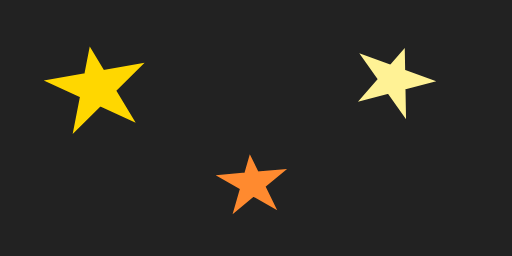
t = 0.00 s
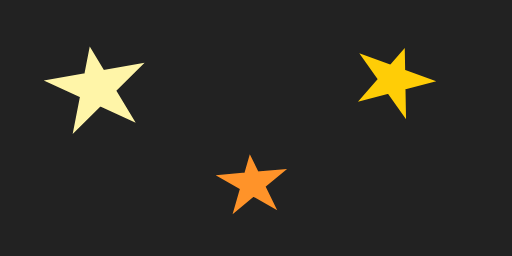
t = 0.56 s
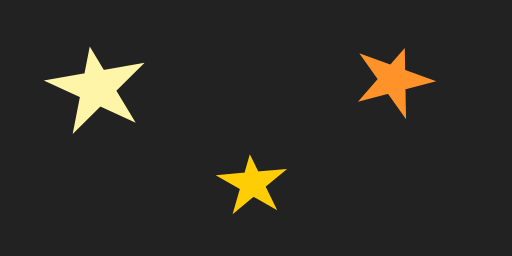
t = 0.94 s
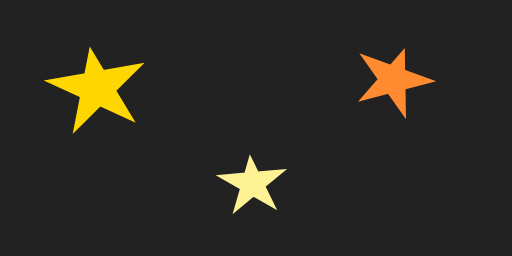
t = 1.50 s
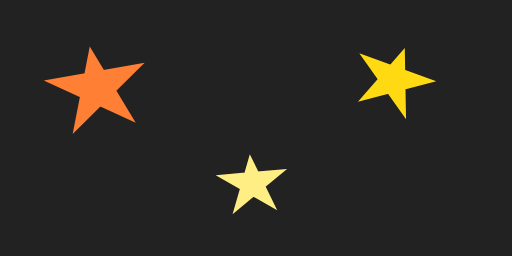
t = 2.06 s
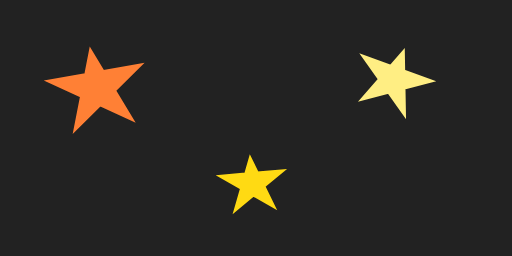
t = 2.44 s

The animated SVG that drew these frames (rendered in a browser with its animation timeline set to each time). Animation: 3 SMIL elements (animate=3); one cycle of 3.00 s, repeats indefinitely.

<svg xmlns="http://www.w3.org/2000/svg" 
     xmlns:xlink="http://www.w3.org/1999/xlink"
     width="4in" height="2in" viewBox="0 0 200 100">
    <title xml:lang="en">Simple SMIL Animation</title>
    <symbol id="star" viewBox="0 0 200 200">
        <path d="M100,10 L150,140 20,50 180,50 50,140 Z" />
    </symbol>
    <rect height="100%" width="100%" fill="#222"/>
    <g fill="gold">
        <use xlink:href="#star" width="50" height="50"
             transform="translate(10,20) rotate(-10)">
            <animate attributeName="fill" 
                     values="gold;lightYellow;gold;tomato;gold"
                     dur="3s" repeatDur="indefinite" />
        </use>
        <use xlink:href="#star" width="40" height="40"
             transform="translate(140,10) rotate(20)">
            <animate attributeName="fill" begin="-1s"
                     values="gold;lightYellow;gold;tomato;gold"
                     dur="3s" repeatDur="indefinite" />
        </use>
        <use xlink:href="#star" width="35" height="35"
             transform="translate(80,60) rotate(-5)">
            <animate attributeName="fill" begin="-2s"
                     values="gold;lightYellow;gold;tomato;gold"
                     dur="3s" repeatDur="indefinite" />
        </use>
    </g>
</svg>